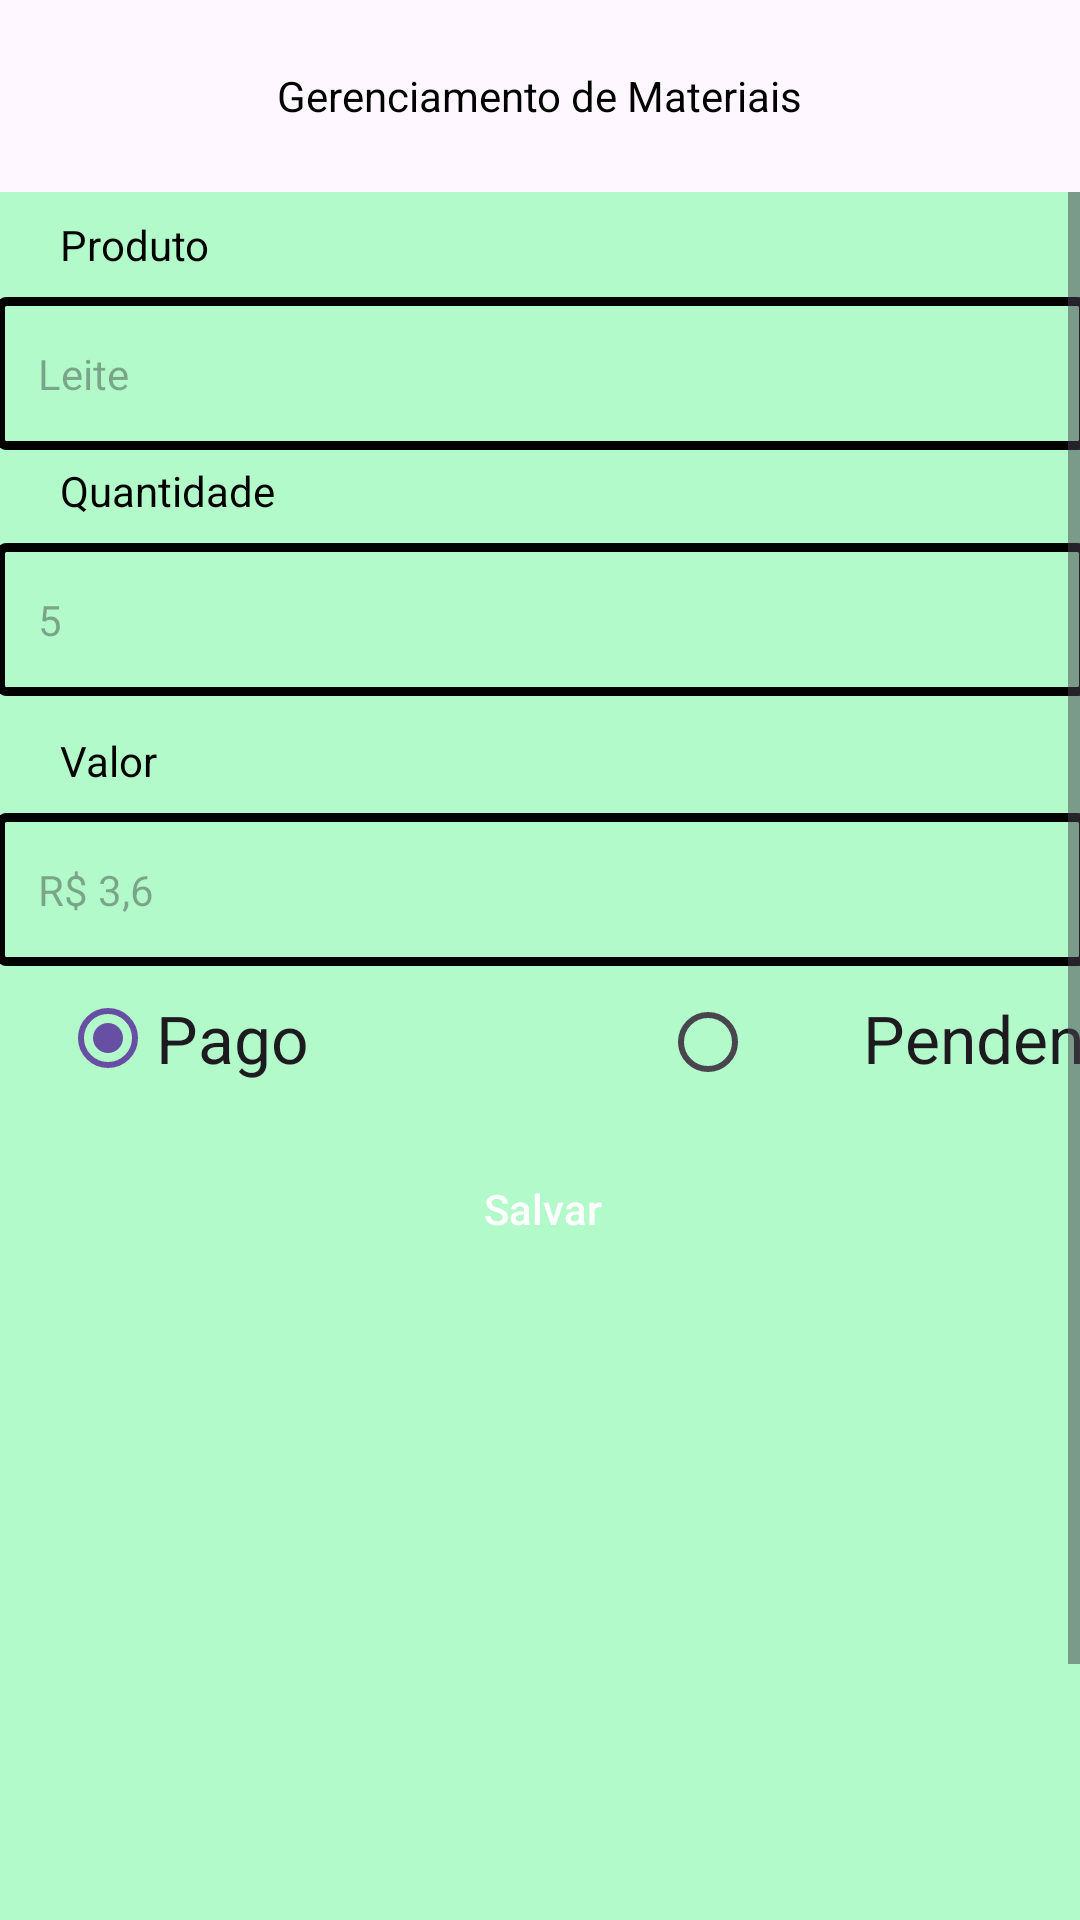

Produce the Android XML layout that renders to this screen, including the resource entries it uses.
<!-- AndroidManifest.xml: application theme Theme.MyApplication -->
<!-- res/layout/fragment_form_sales.xml -->
<?xml version="1.0" encoding="utf-8"?>
<androidx.constraintlayout.widget.ConstraintLayout xmlns:android="http://schemas.android.com/apk/res/android"
    xmlns:tools="http://schemas.android.com/tools"
    android:layout_width="match_parent"
    android:layout_height="match_parent"
    xmlns:app="http://schemas.android.com/apk/res-auto"
    tools:context=".main.FormSalesFragment">

    <com.google.android.material.appbar.AppBarLayout
        android:id="@+id/appBarLayout"
        android:layout_width="match_parent"
        android:layout_height="wrap_content"
        app:layout_constraintTop_toTopOf="parent">

        <androidx.appcompat.widget.Toolbar
            android:layout_width="match_parent"
            android:layout_height="wrap_content">
            <ImageButton
                android:id="@+id/imgBack"
                android:layout_width="48dp"
                android:layout_height="48dp"
                android:layout_marginTop="2dp"
                android:background="@android:color/transparent"
                android:paddingHorizontal="8dp"
                android:src="@drawable/ic_back"
                app:layout_constraintEnd_toEndOf="parent"
                app:layout_constraintTop_toTopOf="parent" />
            <TextView
                android:id="@+id/textToobar"
                android:layout_width="wrap_content"
                android:layout_height="wrap_content"
                android:layout_gravity="center_horizontal"
                android:text="@string/text_img_material_register"
                android:textColor="@color/black"/>

        </androidx.appcompat.widget.Toolbar>

    </com.google.android.material.appbar.AppBarLayout>

    <ScrollView
        android:layout_width="match_parent"
        android:layout_height="0dp"
        android:fillViewport="true"
        app:layout_constraintBottom_toBottomOf="parent"
        app:layout_constraintEnd_toEndOf="parent"
        app:layout_constraintHorizontal_bias="0.0"
        app:layout_constraintStart_toStartOf="parent"
        app:layout_constraintTop_toBottomOf="@+id/appBarLayout"
        app:layout_constraintVertical_bias="1.0">

        <androidx.constraintlayout.widget.ConstraintLayout
            android:layout_width="match_parent"
            android:layout_height="wrap_content">

            <TextView
                android:id="@+id/textDescription"
                android:layout_width="match_parent"
                android:layout_height="wrap_content"
                android:layout_marginStart="20dp"
                android:layout_marginTop="8dp"
                android:text="@string/text_description_form_sales_fragment"
                android:textColor="@color/black"
                app:layout_constraintStart_toStartOf="parent"
                app:layout_constraintTop_toTopOf="parent" />

            <EditText
                android:id="@+id/editDescription"
                android:layout_width="364dp"
                android:layout_height="51dp"
                android:layout_marginTop="8dp"
                android:background="@drawable/box"
                android:hint="Leite"
                android:padding="14dp"
                android:textSize="14sp"
                app:layout_constraintEnd_toEndOf="parent"
                app:layout_constraintHorizontal_bias="0.491"
                app:layout_constraintStart_toStartOf="parent"
                app:layout_constraintTop_toBottomOf="@+id/textDescription" />
            <TextView
                android:id="@+id/textQuantidade"
                android:layout_width="match_parent"
                android:layout_height="wrap_content"
                android:layout_marginStart="20dp"
                android:layout_marginTop="90dp"
                android:text="Quantidade"
                android:textColor="@color/black"
                app:layout_constraintStart_toStartOf="parent"
                app:layout_constraintTop_toBottomOf="@id/editDescription"
                app:layout_constraintTop_toTopOf="parent" />

            <EditText
                android:id="@+id/editQuant"
                android:layout_width="364dp"
                android:layout_height="51dp"
                android:layout_marginTop="8dp"
                android:background="@drawable/box"
                android:hint="5"
                android:padding="14dp"
                android:textSize="14sp"
                app:layout_constraintEnd_toEndOf="parent"
                app:layout_constraintHorizontal_bias="0.491"
                app:layout_constraintStart_toStartOf="parent"
                app:layout_constraintTop_toBottomOf="@+id/textQuantidade" />

            <TextView
                android:id="@+id/textValor"
                android:layout_width="match_parent"
                android:layout_height="wrap_content"
                android:layout_marginStart="20dp"
                android:layout_marginTop="180dp"
                android:text="Valor"
                android:textColor="@color/black"
                app:layout_constraintStart_toStartOf="parent"
                app:layout_constraintTop_toBottomOf="@id/editQuant"
                app:layout_constraintTop_toTopOf="parent" />

            <EditText
                android:id="@+id/editValor"
                android:layout_width="364dp"
                android:layout_height="51dp"
                android:layout_marginTop="8dp"
                android:background="@drawable/box"
                android:hint="R$ 3,6"
                android:padding="14dp"
                android:textSize="14sp"
                app:layout_constraintEnd_toEndOf="parent"
                app:layout_constraintHorizontal_bias="0.491"
                app:layout_constraintStart_toStartOf="parent"
                app:layout_constraintTop_toBottomOf="@+id/textValor" />


            <RadioGroup
                android:id="@+id/radioGroup"
                android:layout_width="0dp"
                android:layout_height="wrap_content"
                android:orientation="horizontal"
                app:layout_constraintEnd_toEndOf="parent"
                app:layout_constraintStart_toStartOf="parent"
                app:layout_constraintTop_toBottomOf="@+id/editValor">

                <RadioButton
                    android:id="@+id/check_pago"
                    android:layout_width="200dp"
                    android:layout_height="wrap_content"
                    android:layout_marginBottom="370dp"
                    android:layout_marginLeft="20dp"
                    android:checked="true"
                    android:text="@string/text_paid"
                    android:textAppearance="?android:attr/textAppearanceLarge"
                    app:layout_constraintTop_toBottomOf="@+id/editValor" />

                <RadioButton
                    android:id="@+id/check_pendente"
                    android:layout_width="160dp"
                    android:layout_height="wrap_content"
                    android:layout_marginLeft="0dp"
                    android:layout_marginBottom="370dp"
                    android:gravity="right"
                    android:text="@string/text_pendente"
                    android:textAppearance="?android:attr/textAppearanceLarge"
                    app:layout_constraintBottom_toBottomOf="parent"
                    app:layout_constraintEnd_toEndOf="parent"
                    app:layout_constraintHorizontal_bias="0.916"
                    app:layout_constraintStart_toStartOf="parent"
                    app:layout_constraintTop_toBottomOf="@+id/editValor"
                    app:layout_constraintVertical_bias="1.0" />
            </RadioGroup>

            <Button
                android:id="@+id/bntSave"
                android:layout_width="364dp"
                android:layout_height="wrap_content"
                android:layout_marginTop="57dp"
                android:background="@drawable/button"
                android:text="Salvar"
                android:textAllCaps="false"
                android:textColor="@color/white"
                app:backgroundTint="@null"
                app:layout_constraintEnd_toEndOf="parent"
                app:layout_constraintHorizontal_bias="0.491"
                app:layout_constraintStart_toStartOf="parent"
                app:layout_constraintTop_toTopOf="@+id/radioGroup" />

            <ProgressBar

                android:id="@+id/progressbar"
                android:layout_width="wrap_content"
                android:layout_height="wrap_content"
                android:layout_marginTop="8dp"
                android:indeterminateTint="@color/white"
                android:visibility="invisible"
                app:layout_constraintEnd_toEndOf="parent"
                app:layout_constraintStart_toStartOf="parent"
                app:layout_constraintTop_toBottomOf="@+id/bntSave"
                tools:visibility="visible" />
        </androidx.constraintlayout.widget.ConstraintLayout>
    </ScrollView>

</androidx.constraintlayout.widget.ConstraintLayout>
<!-- resources referenced by this layout -->
<resources>
  <color name="black">#FF000000</color>
  <color name="white">#FFFFFFFF</color>
  <!-- drawable box (drawable) -->
  <?xml version="1.0" encoding="utf-8"?>
  <shape xmlns:android="http://schemas.android.com/apk/res/android"
      android:shape="rectangle">
      <corners android:radius="2dp"/>
      <stroke android:color="@color/black"
          android:width="3dp"/>
  
  </shape>
  <string name="text_description_form_sales_fragment">Produto</string>
  <string name="text_img_material_register">Gerenciamento de Materiais</string>
  <string name="text_paid">Pago</string>
  <string name="text_pendente">Pendente</string>
  <style name="Theme.MyApplication" parent="Base.Theme.MyApplication" />
  <style name="Base.Theme.MyApplication" parent="Theme.Material3.DayNight.NoActionBar">
          <item name="android:windowBackground">@color/color_default</item>
      </style>
  <color name="color_default">#B3FACA</color>
</resources>
